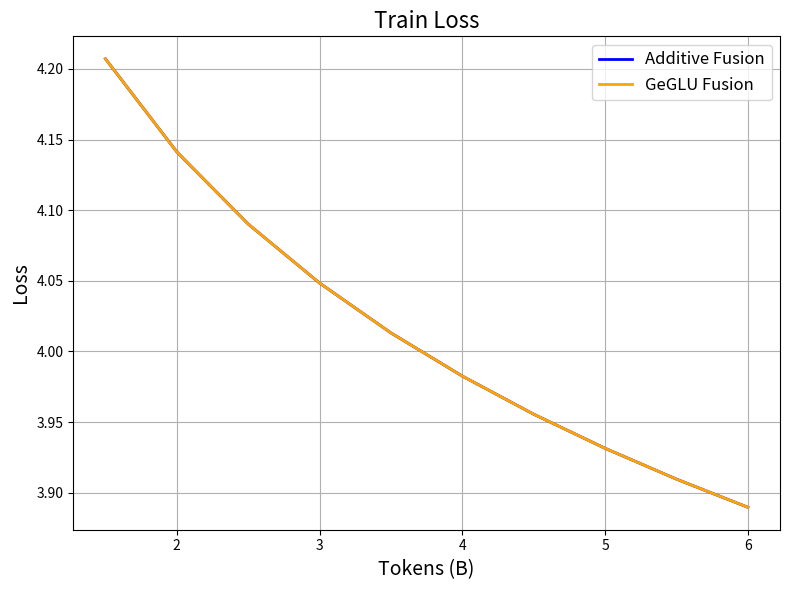

Source code (Python):
import numpy as np
import matplotlib.pyplot as plt

# Simulate tokens in billions
tokens_b = np.linspace(1.5, 6.0, 10)

# Simulate validation loss for different LORE ranks
# Higher rank = more LOREs, less capacity → higher loss
val_loss_rank1  = 4.3 - 0.229 * np.log(tokens_b)
val_loss_rank4  = 4.3 - 0.229 * np.log(tokens_b)
#val_loss_rank8  = 4.275 - 0.235 * np.log(tokens_b)
#val_loss_rank16 = 4.289 - 0.233 * np.log(tokens_b)

# Plot
plt.figure(figsize=(8, 6))

plt.plot(tokens_b, val_loss_rank1,  label="Additive Fusion", color="blue", linewidth=2)
plt.plot(tokens_b, val_loss_rank4,  label="GeGLU Fusion",  color="orange", linewidth=2)
# plt.plot(tokens_b, val_loss_rank8,  label="Rank 16 - 16 LOREs",  color="green", linewidth=2)
# plt.plot(tokens_b, val_loss_rank16, label="Rank 32 - 8 LOREs",  color="red", linewidth=2)

plt.title("Train Loss", fontsize=16)
plt.xlabel("Tokens (B)", fontsize=14)
plt.ylabel("Loss", fontsize=14)
plt.grid(True)
plt.legend(fontsize=12)
plt.tight_layout()

# Save as high-quality PDF
plt.savefig("rank_lore_train_loss.pdf", dpi=300, bbox_inches="tight")
plt.show()
